Run: headless pygame with SDL's dummy video driver; simulated clock (each Clock.tick advances the game by its frame time, no real sleeping); random seed 0; keys injected as events and as key.get_pressed() state; mouse plan: one left click at the window centre at the start of phase 2, then a move to the lower-right quarter at the start of phase 3.
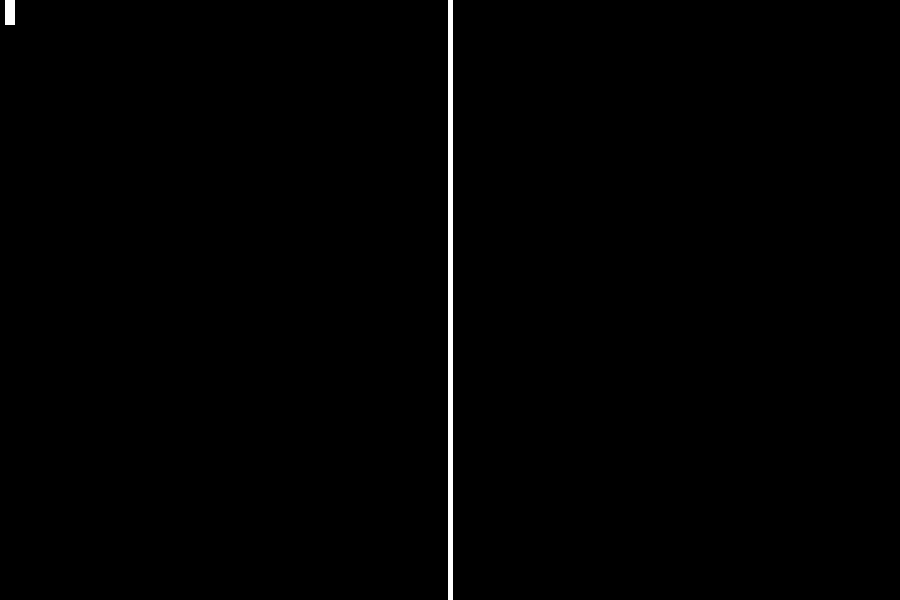
Frame 1 of 4 · flips 1–60 · no input
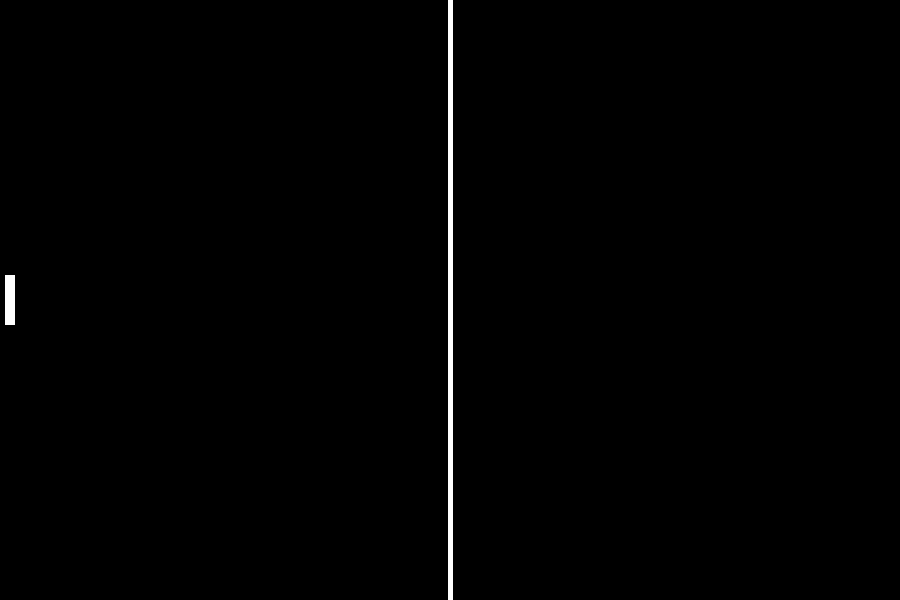
Frame 2 of 4 · flips 61–180 · clicked the window centre · tapped SPACE, RETURN · held RIGHT (→), D
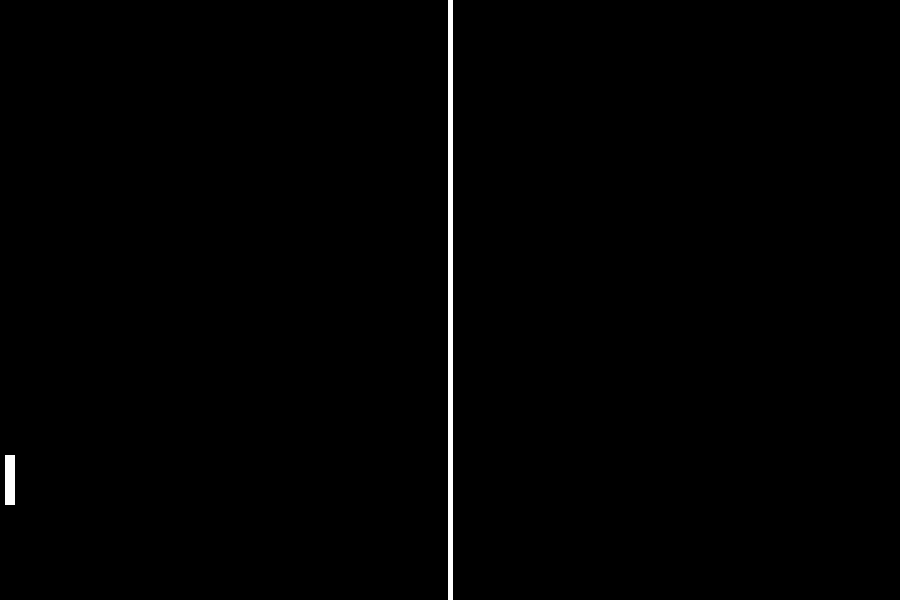
Frame 3 of 4 · flips 181–300 · moved the mouse to the lower-right quarter · held DOWN (↓), S
Frame 4 of 4 · flips 301–420 · held LEFT (←), A, UP (↑), W · screen unchanged from frame 3, image omitted

The pygame program that drew these frames:

# non OOP Version

import math
import pygame
from sys import exit

BLACK = (0, 0, 0)
WHITE = (255, 255, 255)

SCREEN_X = 900
SCREEN_Y = 600
PLAYER_PADDLE_POS_X = 10
PLAYER_PADDLE_SIZE_X = 10
player_paddle_size_y = 50
player_paddle_speed = 10

pygame.init()

screen = pygame.display.set_mode((900, 600))
clock = pygame.time.Clock()
pygame.display.update()
pygame.display.set_caption("Pong")

player_paddle_surface = pygame.Surface([PLAYER_PADDLE_SIZE_X, player_paddle_size_y])
player_paddle_surface.fill(WHITE)
player_paddle_rect = player_paddle_surface.get_rect(center=(PLAYER_PADDLE_POS_X, SCREEN_Y / 2))
clock = pygame.time.Clock()

while True:
    for event in pygame.event.get():
        if event.type == pygame.QUIT:
            exit()
        if event.type == pygame.KEYDOWN:
            if event.key == pygame.K_ESCAPE:
                pygame.quit()
    screen.fill(BLACK)
    mouse_pos = pygame.mouse.get_pos()
    
    if mouse_pos[1] < player_paddle_rect.centery:
        player_paddle_rect.centery -= min(player_paddle_speed, player_paddle_rect.centery - mouse_pos[1])
    elif mouse_pos[1] > player_paddle_rect.centery:
        player_paddle_rect.centery += min(player_paddle_speed, mouse_pos[1] - player_paddle_rect.centery)
    
    screen.blit(player_paddle_surface, player_paddle_rect)
    pygame.draw.line(screen, WHITE, [SCREEN_X / 2, 0], [SCREEN_X / 2, SCREEN_Y], 5)

    pygame.display.flip()
    clock.tick(60)
    
